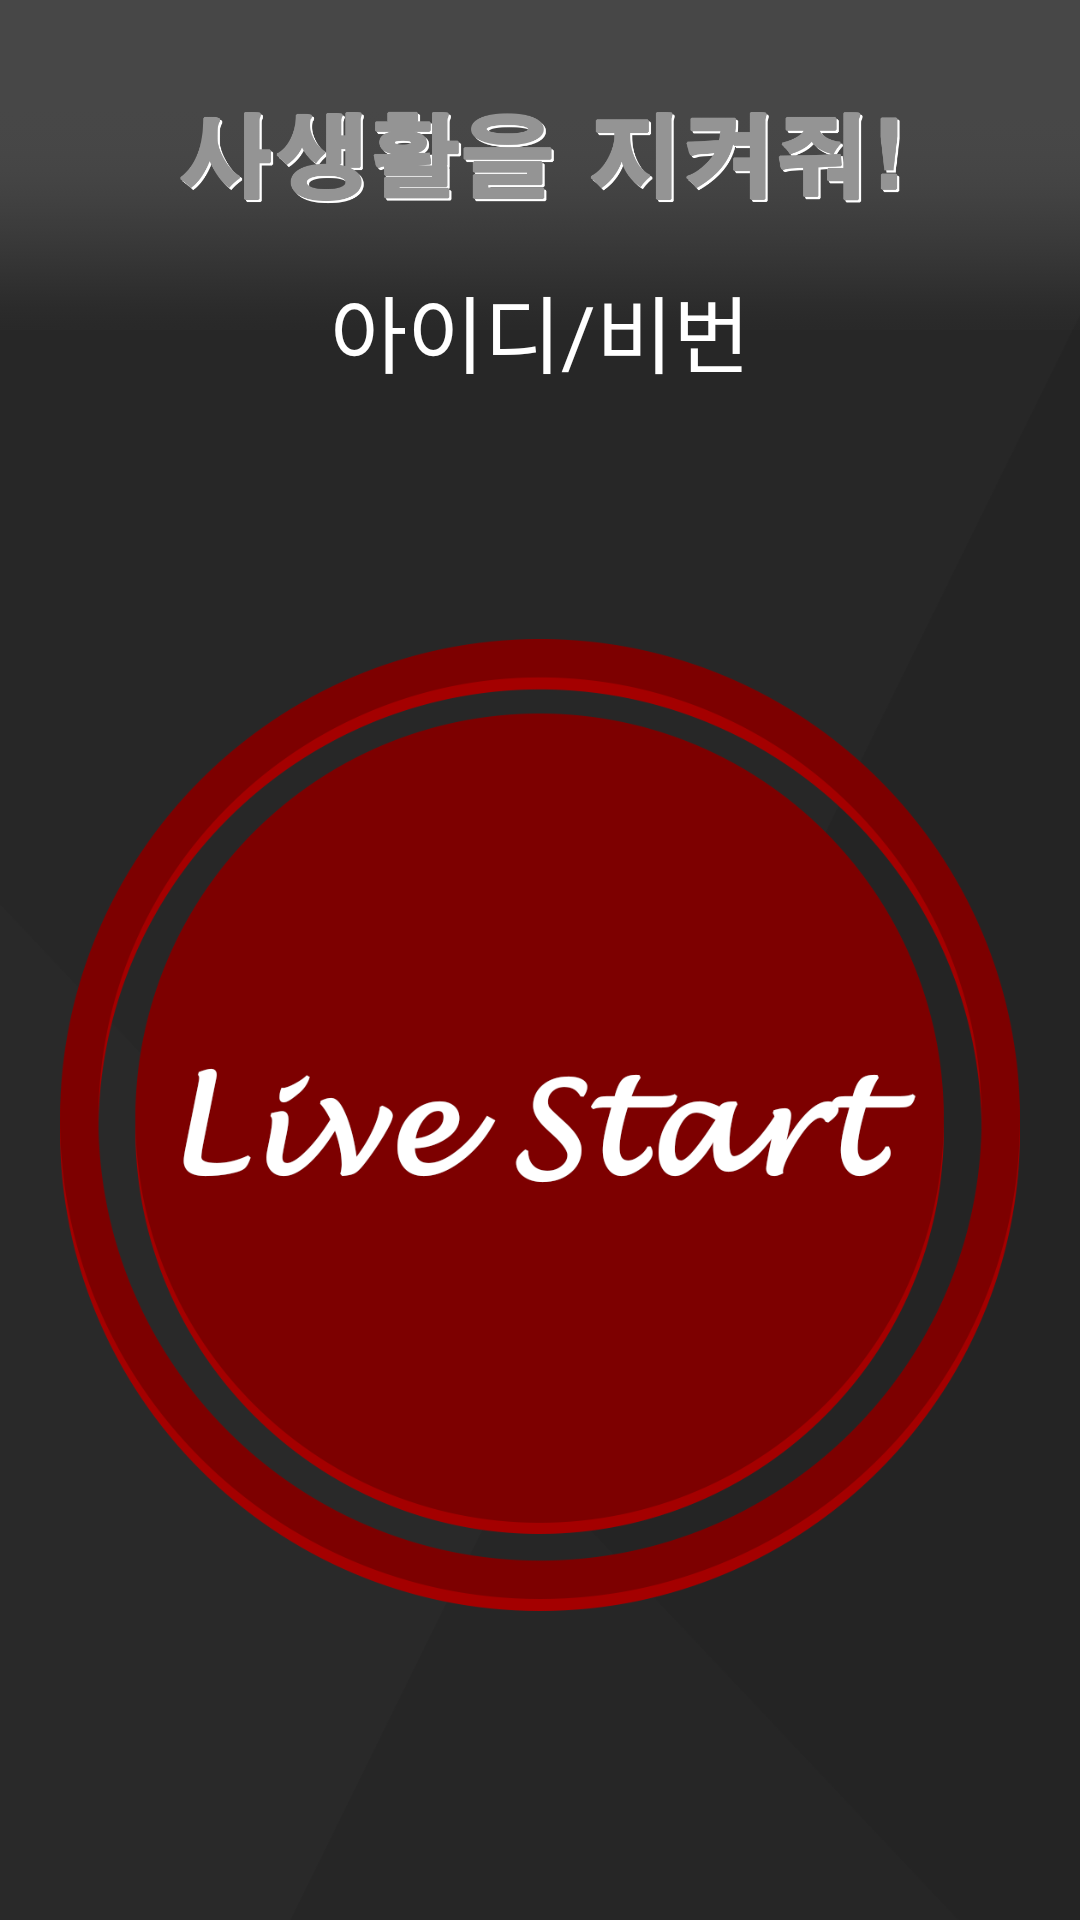

Android layout source for this screen:
<!-- AndroidManifest.xml: application theme Theme.DlibModule -->
<!-- res/layout/home.xml -->
<?xml version="1.0" encoding="utf-8"?>
<LinearLayout xmlns:android="http://schemas.android.com/apk/res/android"
    xmlns:app="http://schemas.android.com/apk/res-auto"
    xmlns:tools="http://schemas.android.com/tools"
    android:layout_width="match_parent"
    android:layout_height="match_parent"
    android:background="@drawable/background2"
    android:orientation="vertical">

    <androidx.constraintlayout.widget.ConstraintLayout
        android:id="@+id/layout"
        android:layout_width="match_parent"
        android:layout_height="0dp"
        android:layout_weight="1">

        <LinearLayout
            android:id="@+id/linearLayout2"
            android:layout_width="match_parent"
            android:layout_height="wrap_content"
            android:background="@drawable/topbar2"
            android:backgroundTint="@color/tintcolor"
            android:gravity="center|center_horizontal|top|center_vertical"
            android:minHeight="50dp"
            android:orientation="horizontal"
            android:paddingTop="10dp"
            android:paddingBottom="20dp"
            app:layout_constraintTop_toTopOf="parent">

            <ImageView
                android:id="@+id/imageView"
                android:layout_width="240dp"
                android:layout_height="80dp"
                android:paddingTop="10dp"
                android:paddingBottom="5dp"
                app:srcCompat="@drawable/logo4_re" />
        </LinearLayout>

        <TextView
            android:id="@+id/IDPWtest"
            android:layout_width="wrap_content"
            android:layout_height="wrap_content"
            android:layout_gravity="top"
            android:text="아이디/비번"
            android:textColor="#FFFFFF"
            android:textSize="28sp"
            app:layout_constraintBottom_toTopOf="@+id/liveStBtn"
            app:layout_constraintEnd_toEndOf="parent"
            app:layout_constraintStart_toStartOf="parent"
            app:layout_constraintTop_toBottomOf="@+id/linearLayout2" />

        <ImageView
            android:id="@+id/liveStBtn"
            android:layout_width="wrap_content"
            android:layout_height="0dp"
            android:padding="20dp"
            app:layout_constraintBottom_toBottomOf="parent"
            app:layout_constraintEnd_toEndOf="parent"
            app:layout_constraintStart_toStartOf="parent"
            app:layout_constraintTop_toBottomOf="@+id/linearLayout2"
            app:srcCompat="@drawable/livestart2_re" />

    </androidx.constraintlayout.widget.ConstraintLayout>

    
</LinearLayout>
<!-- resources referenced by this layout -->
<resources>
  <color name="tintcolor">#474747</color>
  <!-- drawable background2: png bitmap (drawable, 24162 bytes) -->
  <!-- drawable livestart2_re: png bitmap (drawable, 95375 bytes) -->
  <!-- drawable logo4_re: png bitmap (drawable, 35114 bytes) -->
  <!-- drawable topbar2: png bitmap (drawable, 1255 bytes) -->
  <style name="Theme.DlibModule" parent="Theme.AppCompat.Light">
          
          
          
          
          
          
          <item name="android:statusBarColor" tools:targetApi="l">?attr/colorPrimaryVariant</item>
          
  
          
          <item name="windowActionBar">false</item>
          <item name="windowNoTitle">true</item>
      </style>
</resources>
